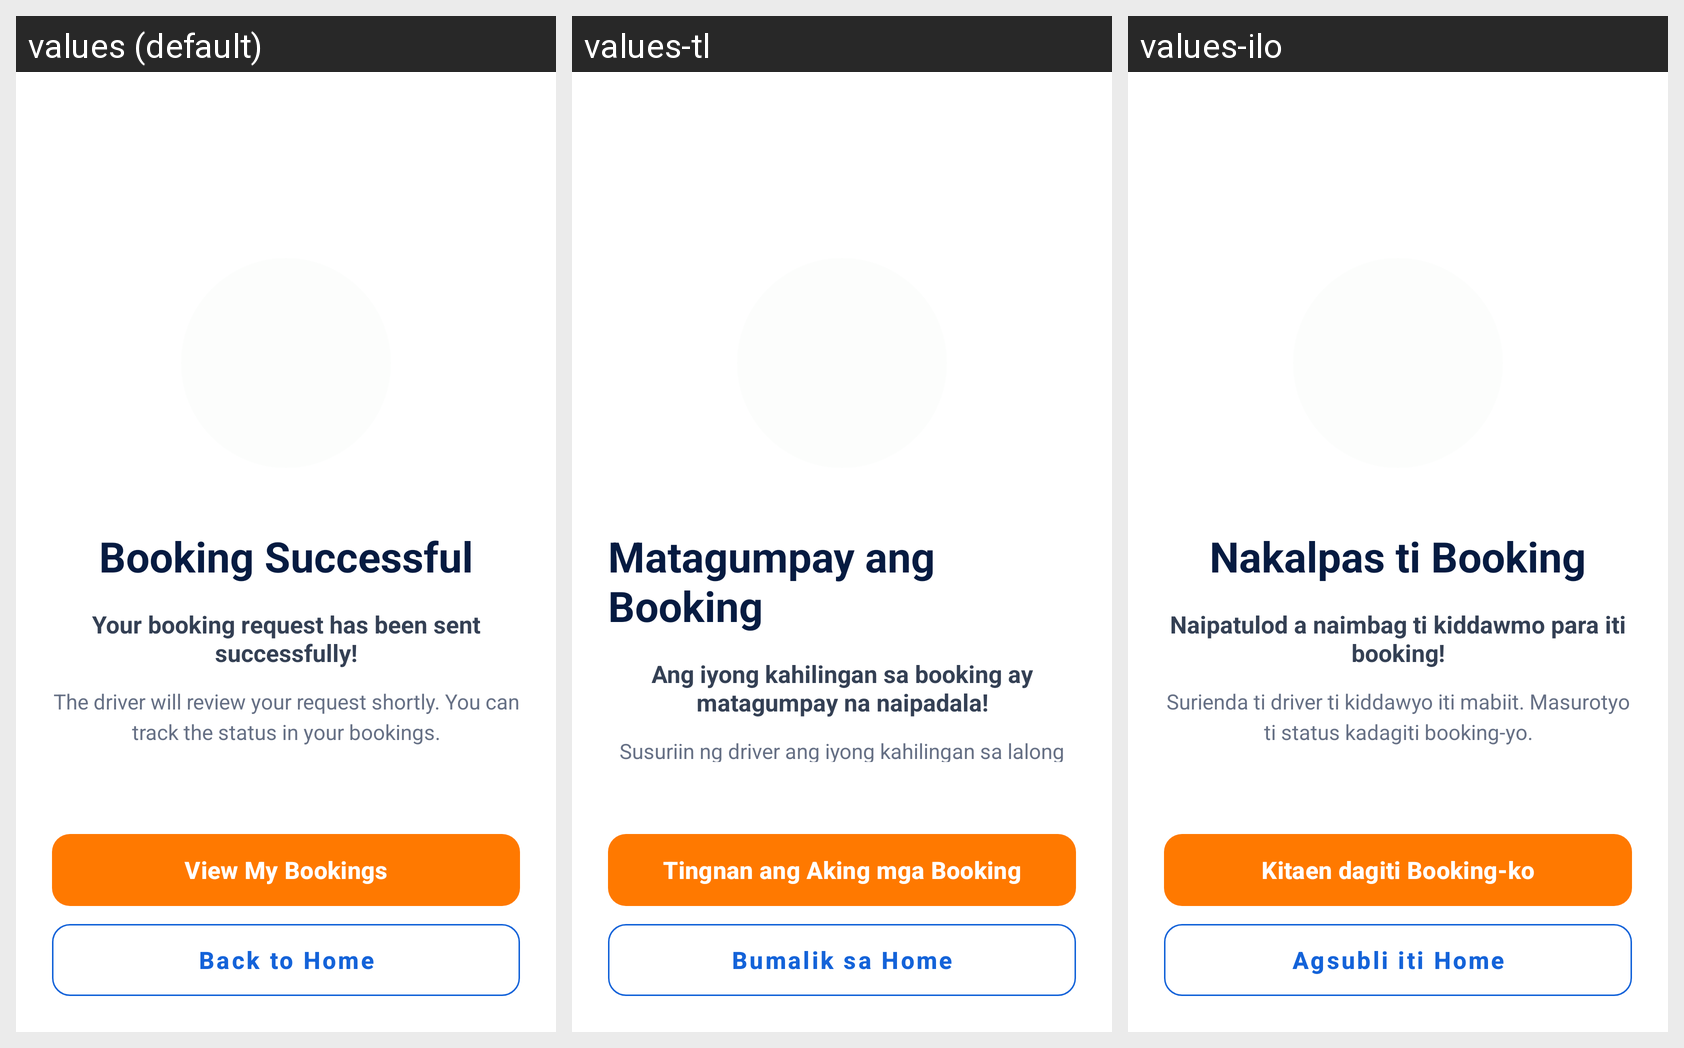

Translations of the strings shown on this Android screen, per locale in the grid:
Android screen res/layout/activity_booking_success.xml rendered under 3 locales, left to right: values (default), values-tl, values-ilo. Device: Nexus 5 (rendered at 1080×1920; each locale shown at half size, 540×960, under a caption strip naming it); theme Theme.HireMyDriver.
Strings drawn on this screen, with the default value and each locale's value (text and hints the layout hard-codes, and strings that could not be matched under every locale, appear in the picture but are not listed):

booking_successful_title
  values: Booking Successful
  values-tl: Matagumpay ang Booking
  values-ilo: Nakalpas ti Booking

booking_successful_msg
  values: Your booking request has been sent successfully!
  values-tl: Ang iyong kahilingan sa booking ay matagumpay na naipadala!
  values-ilo: Naipatulod a naimbag ti kiddawmo para iti booking!

booking_success_desc
  values: The driver will review your request shortly. You can track the status in your bookings.
  values-tl: Susuriin ng driver ang iyong kahilingan sa lalong madaling panahon. Maaari mong subaybayan ang status sa iyong mga booking.
  values-ilo: Surienda ti driver ti kiddawyo iti mabiit. Masurotyo ti status kadagiti booking-yo.

btn_view_bookings
  values: View My Bookings
  values-tl: Tingnan ang Aking mga Booking
  values-ilo: Kitaen dagiti Booking-ko

btn_back_to_home
  values: Back to Home
  values-tl: Bumalik sa Home
  values-ilo: Agsubli iti Home
